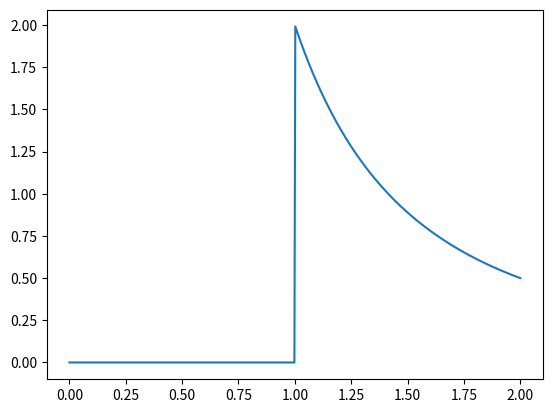

Here is the Python script that generated this plot:
import numpy as np
import matplotlib.pyplot as plt
import scipy.integrate as scpi

# Well I'm not too sure what "my integrator" is since we didn't
# write one yet, so I'm just going to take the one we did in class
# I guess...

# This is the function we need to integrate
def fun(theta, z):
    # We will assume here that Q / 8 pi epsilon = R = 1 for simplicity
    return (z - np.cos(theta)) * np.sin(theta) / (z**2 - 2*z*np.cos(theta) + 1)**(3/2)


# Here we set our values of z:
z = np.linspace(0,2,1001)
print(z)
E_custom = np.zeros((len(z)))
E_quad = np.zeros((len(z)))

for i in range(len(z)):
    E_quad[i] = scpi.quad(fun, 0, np.pi, z[i])[0]

plt.plot(z, E_quad)
plt.show()